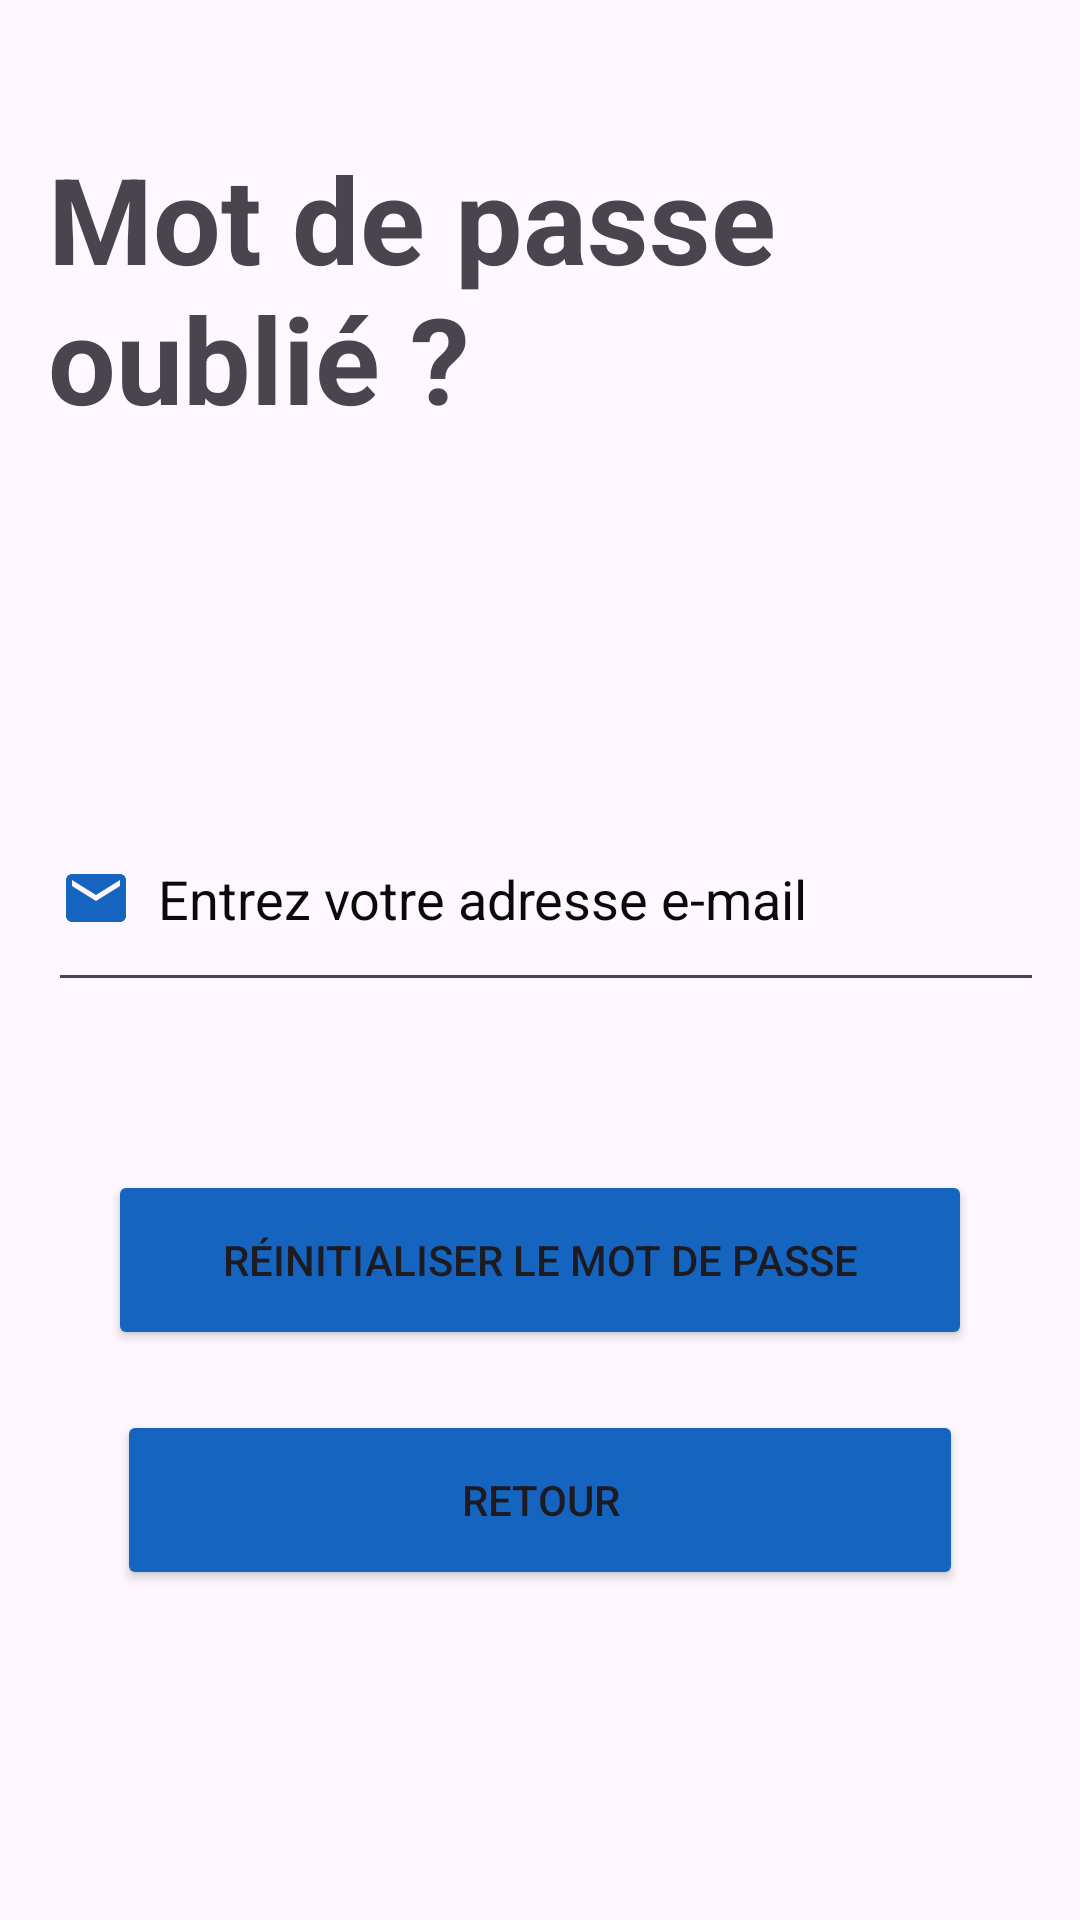

Layout XML and referenced resources for this Android screen:
<!-- AndroidManifest.xml: application theme Theme.Medicare_Connect -->
<!-- res/layout/activity_password2.xml -->
<?xml version="1.0" encoding="utf-8"?>
<LinearLayout xmlns:android="http://schemas.android.com/apk/res/android"
    android:layout_width="match_parent"
    android:layout_height="match_parent"
    android:background="@drawable/back3"
    android:orientation="vertical"
    android:paddingStart="16dp"
    android:paddingTop="16dp"
    android:paddingEnd="16dp"
    android:paddingBottom="16dp">

    <TextView
        android:layout_width="wrap_content"
        android:layout_height="wrap_content"
        android:layout_marginTop="30dp"
        android:text="Mot de passe oublié ?"
        android:textSize="40sp"
        android:textStyle="bold" />

    <Space
        android:layout_width="match_parent"
        android:layout_height="16dp" />

    <EditText
        android:id="@+id/emailEditText"
        android:layout_width="374dp"
        android:layout_height="72dp"
        android:layout_marginTop="100dp"
        android:drawableLeft="@drawable/email"

        android:hint="  Entrez votre adresse e-mail"
        android:inputType="textEmailAddress"
        android:textColor="@color/black"
        android:textColorHighlight="@color/black"
        android:textColorHint="#0B0A0A"
        android:textColorLink="@color/black" />

    <Space
        android:layout_width="match_parent"
        android:layout_height="16dp" />

    <Button
        android:id="@+id/PasswordButton"
        android:layout_width="288dp"
        android:layout_height="60dp"
        android:backgroundTint="@color/bleu"
        android:layout_marginHorizontal="10dp"
        android:layout_marginTop="40dp"
        android:layout_gravity="center"
        android:text="Réinitialiser le mot de passe" />

    <Button
        android:id="@+id/backButton"
        android:layout_width="282dp"
        android:layout_height="60dp"
        android:backgroundTint="@color/bleu"
        android:layout_marginHorizontal="10dp"
        android:layout_marginTop="20dp"
        android:layout_gravity="center"
        android:text="Retour" />

</LinearLayout>
<!-- resources referenced by this layout -->
<resources>
  <color name="black">#FF000000</color>
  <color name="bleu">#1565C0</color>
  <!-- drawable email (drawable) -->
  <vector xmlns:android="http://schemas.android.com/apk/res/android"
      android:height="24dp"
      android:viewportHeight="24"
      android:viewportWidth="24"
      android:width="24dp">
  
      <path
          android:fillColor="@color/bleu"
          android:pathData="M20,4L4,4c-1.1,0 -1.99,0.9 -1.99,2L2,18c0,1.1 0.9,2 2,2h16c1.1,0 2,-0.9 2,-2L22,6c0,-1.1 -0.9,-2 -2,-2zM20,8l-8,5 -8,-5L4,6l8,5 8,-5v2z" />
  
  </vector>
  <style name="Theme.Medicare_Connect" parent="Base.Theme.Medicare_Connect" />
  <style name="Base.Theme.Medicare_Connect" parent="Theme.Material3.DayNight.NoActionBar">
          
          <item name="colorPrimary">@color/ciel</item>
  
      </style>
  <color name="ciel">#87CEEB</color>
</resources>
